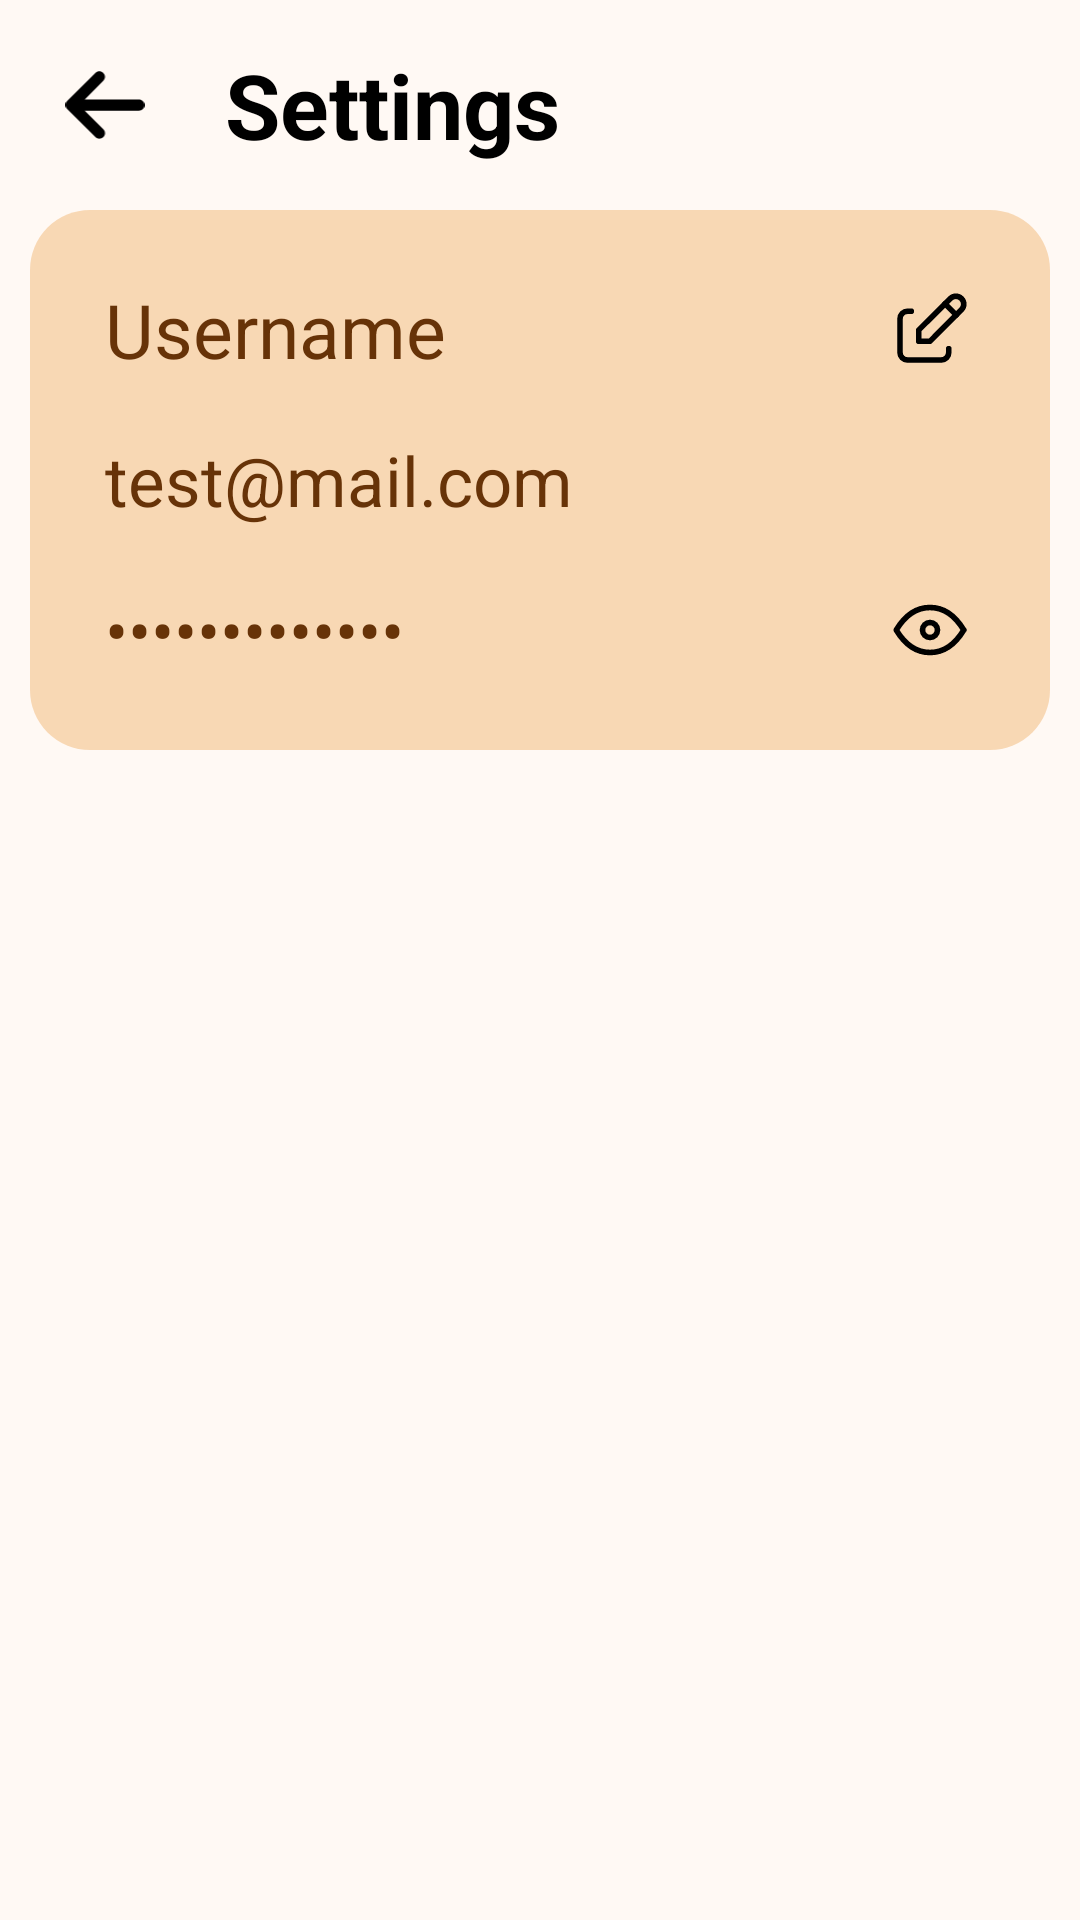

The Android layout XML behind this screen, and the referenced resources:
<!-- AndroidManifest.xml: application theme Theme.Shopnstock -->
<!-- res/layout/fragment_user_settings.xml -->
<?xml version="1.0" encoding="utf-8"?>
<FrameLayout xmlns:android="http://schemas.android.com/apk/res/android"
    xmlns:tools="http://schemas.android.com/tools"
    android:layout_width="match_parent"
    android:layout_height="match_parent"
    android:background="@color/app_background"
    android:padding="10dp"
    tools:context=".presentation.fragments.UserSettings">

    <LinearLayout
        android:layout_width="match_parent"
        android:layout_height="50dp">

        <ImageView
            android:id="@+id/settings_back_button"
            android:layout_width="50dp"
            android:layout_height="50dp"
            android:src="@drawable/ic_arrow_left"
            android:padding="10dp"
            />

        <TextView
            android:layout_width="match_parent"
            android:layout_height="50dp"
            android:layout_marginStart="15dp"
            android:text="Settings"
            android:textSize="30sp"
            android:textColor="@color/black"
            android:textStyle="bold"
            android:gravity="center_vertical"
            />

    </LinearLayout>

    <LinearLayout
        android:layout_width="match_parent"
        android:layout_height="wrap_content"
        android:layout_marginTop="60dp"
        android:padding="15dp"
        android:paddingStart="25dp"
        android:background="@drawable/settings_block_background"
        android:orientation="vertical"
        >

        <LinearLayout
            android:layout_width="match_parent"
            android:layout_height="50dp"
            >

            <TextView
                android:id="@+id/settings_username_text"
                android:layout_width="0dp"
                android:layout_height="50dp"
                android:layout_weight="1"
                android:text="Username"
                android:textSize="25sp"
                android:textColor="@color/font"
                android:gravity="center_vertical"
                />

            <ImageView
                android:id="@+id/settings_username_edit_button"
                android:layout_width="50dp"
                android:layout_height="50dp"
                android:src="@drawable/ic_edit"
                android:padding="10dp"
                />


        </LinearLayout>

        <TextView
            android:id="@+id/settings_email_text"
            android:layout_width="match_parent"
            android:layout_height="50dp"
            android:text="test@mail.com"
            android:textSize="23sp"
            android:textColor="@color/font"
            android:gravity="center_vertical"
            />

        <LinearLayout
            android:layout_width="match_parent"
            android:layout_height="50dp"
            >

            <TextView
                android:id="@+id/settings_password_text"
                android:layout_width="0dp"
                android:layout_height="50dp"
                android:layout_weight="1"
                android:text="•••••••••••••"
                android:textSize="23sp"
                android:textColor="@color/font"
                android:gravity="center_vertical"
                />

            <ImageView
                android:id="@+id/settings_password_toggle"
                android:layout_width="50dp"
                android:layout_height="50dp"
                android:src="@drawable/ic_eye"
                android:padding="10dp"
                />


        </LinearLayout>


    </LinearLayout>

</FrameLayout>
<!-- resources referenced by this layout -->
<resources>
  <color name="app_background">#FFFFF9F4</color>
  <color name="black">#FF000000</color>
  <color name="font">#FF673308</color>
  <!-- drawable ic_arrow_left (drawable) -->
  <vector android:height="27.428572dp" android:viewportHeight="512"
      android:viewportWidth="448" android:width="24dp" xmlns:android="http://schemas.android.com/apk/res/android">
      <path android:fillColor="#FF000000" android:pathData="M9.4,233.4c-12.5,12.5 -12.5,32.8 0,45.3l160,160c12.5,12.5 32.8,12.5 45.3,0s12.5,-32.8 0,-45.3L109.2,288 416,288c17.7,0 32,-14.3 32,-32s-14.3,-32 -32,-32l-306.7,0L214.6,118.6c12.5,-12.5 12.5,-32.8 0,-45.3s-32.8,-12.5 -45.3,0l-160,160z"/>
  </vector>
  <!-- drawable ic_edit (drawable) -->
  <vector xmlns:android="http://schemas.android.com/apk/res/android"
      android:width="24dp"
      android:height="24dp"
      android:viewportWidth="24"
      android:viewportHeight="24">
    <path
        android:pathData="m7,7h-1a2,2 0,0 0,-2 2v9a2,2 0,0 0,2 2h9a2,2 0,0 0,2 -2v-1"
        android:strokeLineJoin="round"
        android:strokeWidth="1.5"
        android:fillColor="#00000000"
        android:strokeColor="#000000"
        android:strokeLineCap="round"/>
    <path
        android:pathData="m20.385,6.585a2.1,2.1 0,0 0,-2.97 -2.97l-8.415,8.385v3h3l8.385,-8.415z"
        android:strokeLineJoin="round"
        android:strokeWidth="1.5"
        android:fillColor="#00000000"
        android:strokeColor="#000000"
        android:strokeLineCap="round"/>
    <path
        android:pathData="m16,5 l3,3"
        android:strokeLineJoin="round"
        android:strokeWidth="1.5"
        android:fillColor="#00000000"
        android:strokeColor="#000000"
        android:strokeLineCap="round"/>
  </vector>
  <!-- drawable ic_eye (drawable) -->
  <vector xmlns:android="http://schemas.android.com/apk/res/android"
      android:width="24dp"
      android:height="24dp"
      android:viewportWidth="24"
      android:viewportHeight="24">
    <path
        android:pathData="m10,12a2,2 0,1 0,4 0,2 2,0 0,0 -4,0"
        android:strokeLineJoin="round"
        android:strokeWidth="1.5"
        android:fillColor="#00000000"
        android:strokeColor="#000000"
        android:strokeLineCap="round"/>
    <path
        android:pathData="m21,12c-2.4,4 -5.4,6 -9,6s-6.6,-2 -9,-6c2.4,-4 5.4,-6 9,-6s6.6,2 9,6"
        android:strokeLineJoin="round"
        android:strokeWidth="1.5"
        android:fillColor="#00000000"
        android:strokeColor="#000000"
        android:strokeLineCap="round"/>
  </vector>
  <!-- drawable settings_block_background (drawable) -->
  <?xml version="1.0" encoding="utf-8"?>
  <shape xmlns:android="http://schemas.android.com/apk/res/android" android:shape="rectangle">
      <solid android:color="#70F0AE62"/>
      <corners android:radius="20dp"/>
  </shape>
  <style name="Theme.Shopnstock" parent="Base.Theme.Shopnstock" />
  <style name="Base.Theme.Shopnstock" parent="Theme.AppCompat.Light.NoActionBar">
          
          <item name="colorPrimary">@color/white</item>
          <item name="android:statusBarColor">@color/app_base_dark</item>
      </style>
  <color name="white">#FFFFFFFF</color>
  <color name="app_base_dark">#e6994e</color>
</resources>
